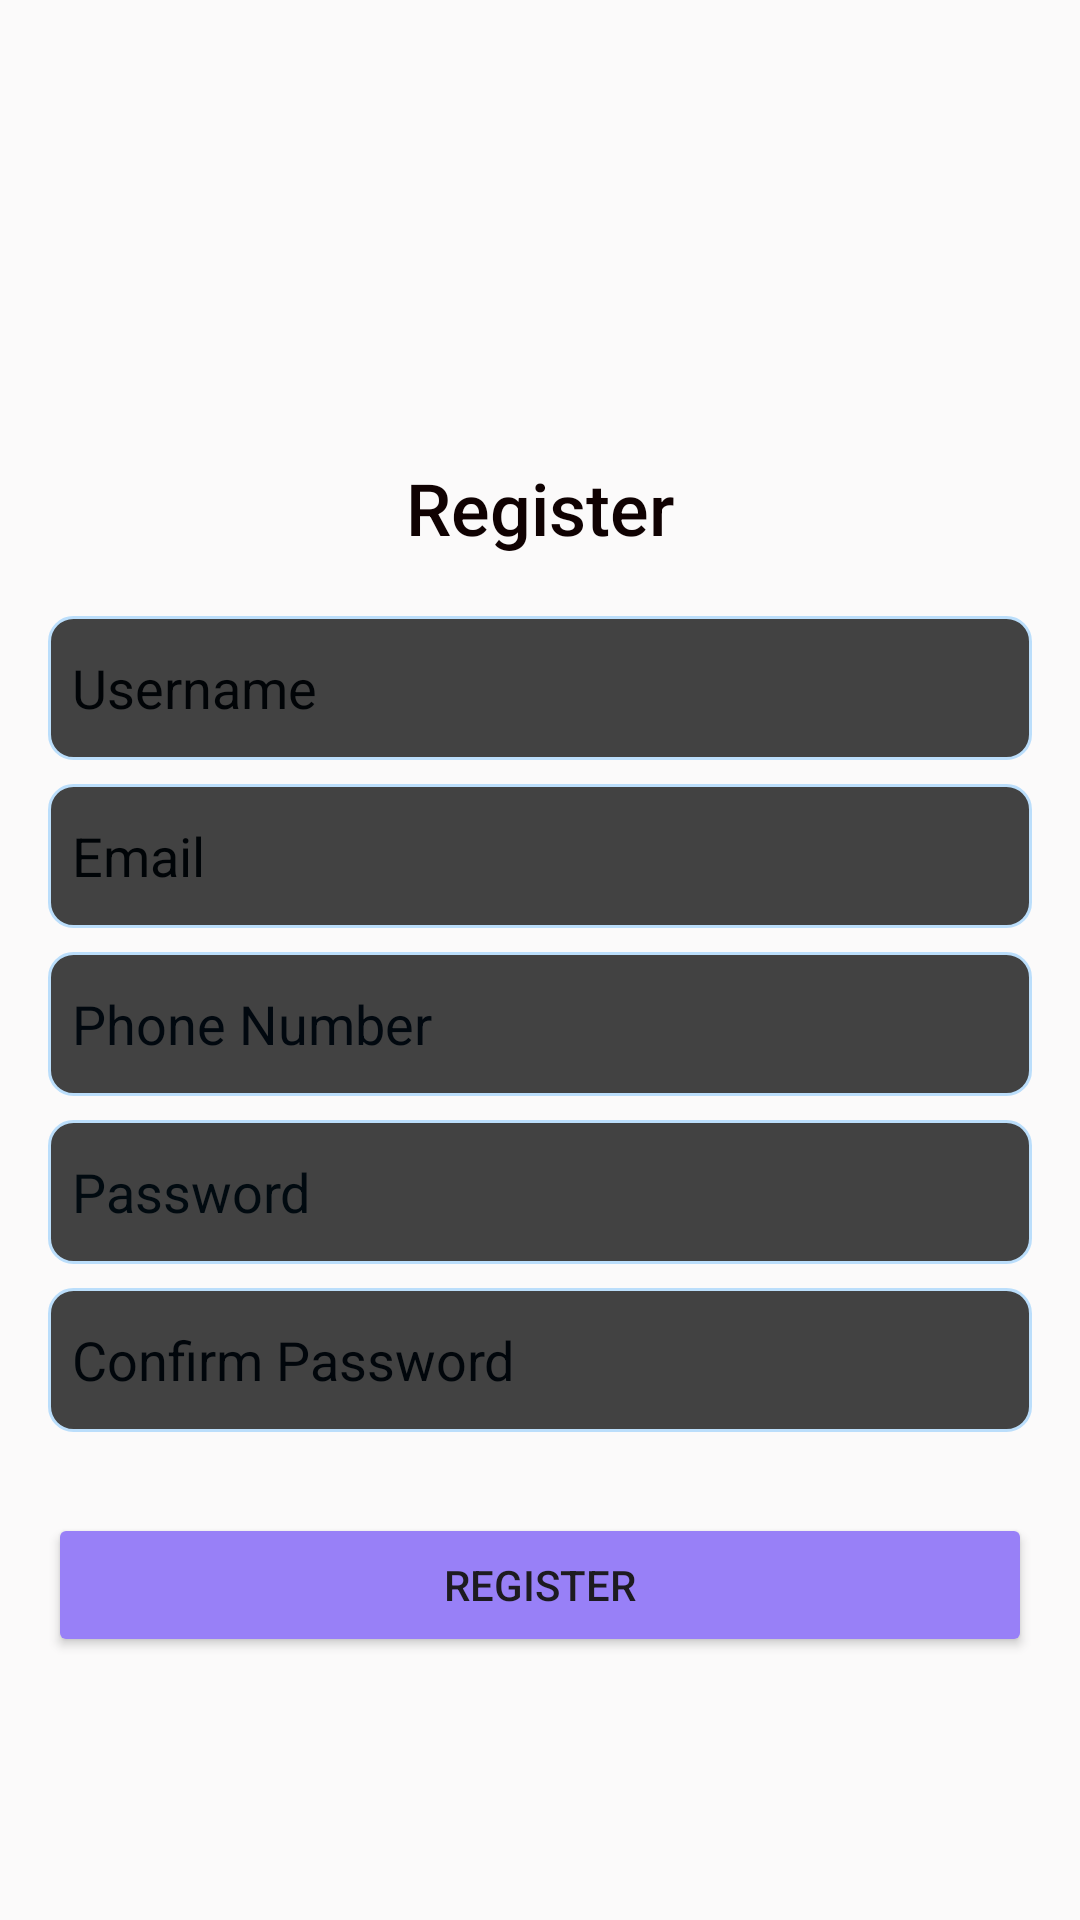

Layout XML and referenced resources for this Android screen:
<!-- AndroidManifest.xml: application theme Theme.HairSalonBookingApp -->
<!-- res/layout/fragment_register.xml -->
<?xml version="1.0" encoding="utf-8"?>
<LinearLayout xmlns:android="http://schemas.android.com/apk/res/android"
    xmlns:app="http://schemas.android.com/apk/res-auto"
    android:layout_width="match_parent"
    android:layout_height="match_parent"
    android:background="#FBFAFA"
    android:orientation="vertical"
    android:padding="16dp">


    <ImageView
        android:id="@+id/imageView7"
        android:layout_width="match_parent"
        android:layout_height="129dp"
        app:srcCompat="@drawable/logo_hair_salon" />

    <TextView
        android:layout_width="match_parent"
        android:layout_height="wrap_content"
        android:layout_marginBottom="12dp"
        android:fontFamily="sans-serif-medium"
        android:gravity="center"
        android:padding="8dp"
        android:text="Register"
        android:textColor="#100202"
        android:textSize="24sp" />

    <EditText
        android:id="@+id/usernameRegister"
        android:layout_width="match_parent"
        android:layout_height="48dp"
        android:layout_marginBottom="8dp"
        android:background="@drawable/rounded_bg"
        android:hint="Username"
        android:paddingStart="8dp"
        android:textColor="@color/black"
        android:textColorHint="#010407" />

    <EditText
        android:id="@+id/emailRegister"
        android:layout_width="match_parent"
        android:layout_height="48dp"
        android:layout_marginBottom="8dp"
        android:background="@drawable/rounded_bg"
        android:hint="Email"
        android:inputType="textEmailAddress"
        android:paddingStart="8dp"
        android:textColor="@color/black"
        android:textColorHint="#000407" />

    <EditText
        android:id="@+id/phoneField"
        android:layout_width="match_parent"
        android:layout_height="48dp"
        android:layout_marginBottom="8dp"
        android:background="@drawable/rounded_bg"
        android:hint="Phone Number"
        android:inputType="phone"
        android:paddingStart="8dp"
        android:textColor="@color/black"
        android:textColorHint="#01080F" />

    <EditText
        android:id="@+id/passwordRegister"
        android:layout_width="match_parent"
        android:layout_height="48dp"
        android:layout_marginBottom="8dp"
        android:background="@drawable/rounded_bg"
        android:hint="Password"
        android:inputType="textPassword"
        android:paddingStart="8dp"
        android:textColor="@color/black"
        android:textColorHint="#010A10" />

    <EditText
        android:id="@+id/confirmPasswordRegister"
        android:layout_width="match_parent"
        android:layout_height="48dp"
        android:layout_marginBottom="8dp"
        android:background="@drawable/rounded_bg"
        android:hint="Confirm Password"
        android:inputType="textPassword"
        android:paddingStart="8dp"
        android:textColor="@color/black"
        android:textColorHint="#01060B" />


    <TextView
        android:id="@+id/textView"
        android:layout_width="match_parent"
        android:layout_height="wrap_content" />

    <Button
        android:id="@+id/register_buttonRegister"
        android:layout_width="match_parent"
        android:layout_height="48dp"
        android:backgroundTint="@color/color_lighter"
        android:text="Register" />
</LinearLayout>
<!-- resources referenced by this layout -->
<resources>
  <color name="black">#FF000000</color>
  <color name="color_lighter">#9880F7</color>
  <!-- drawable rounded_bg (drawable) -->
  <?xml version="1.0" encoding="utf-8"?>
  <shape xmlns:android="http://schemas.android.com/apk/res/android" android:shape="rectangle">
  
      <corners android:radius="8dp"/>
  
      <solid android:color="#424242"/>
  
      <stroke android:color="#BBDEFB" android:width="1dp"/>
  </shape>
  <style name="Theme.HairSalonBookingApp" parent="Base.Theme.HairSalonBookingApp" />
  <style name="Base.Theme.HairSalonBookingApp" parent="Theme.Material3.DayNight.NoActionBar">
          
          
      </style>
</resources>
